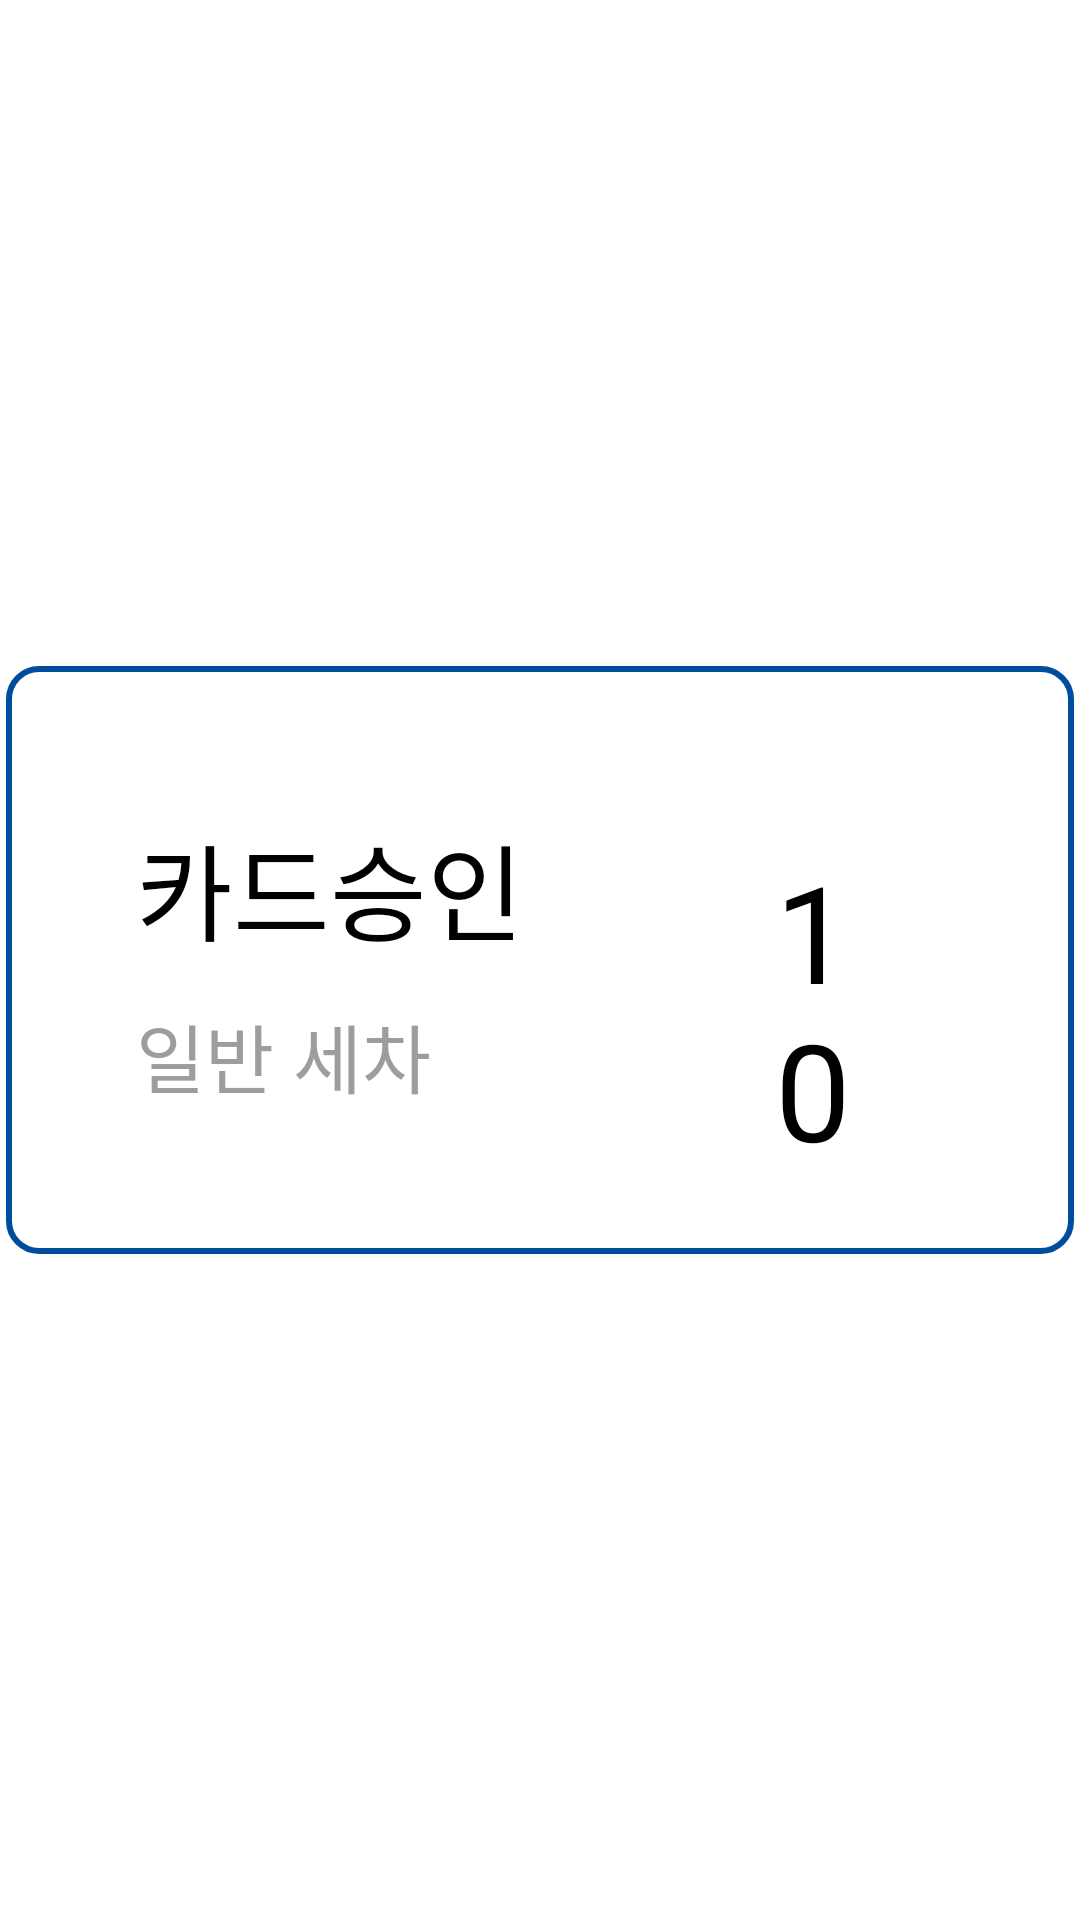

The Android layout XML behind this screen, and the referenced resources:
<!-- AndroidManifest.xml: application theme Theme.SelfCarWashkiosk -->
<!-- res/layout/payment_recycler.xml -->
<?xml version="1.0" encoding="utf-8"?>
<androidx.constraintlayout.widget.ConstraintLayout xmlns:android="http://schemas.android.com/apk/res/android"
    android:layout_width="match_parent"
    android:layout_height="wrap_content"
    xmlns:app="http://schemas.android.com/apk/res-auto">

    <LinearLayout
        android:id="@+id/square"
        android:layout_width="match_parent"
        android:layout_height="200dp"
        android:layout_marginBottom="10dp"
        android:background="@drawable/payment_show_border"
        app:layout_constraintBottom_toBottomOf="parent"
        app:layout_constraintLeft_toLeftOf="parent"
        app:layout_constraintRight_toRightOf="parent"
        app:layout_constraintTop_toTopOf="parent"
        android:layout_marginTop="10dp">

        <View
            android:layout_width="1dp"
            android:layout_height="wrap_content"
            android:layout_weight="1"
            android:layout_margin="10dp"/>

        <ImageView
            android:id="@+id/paymentType"
            android:layout_width="wrap_content"
            android:layout_height="wrap_content"
            android:layout_gravity="center_vertical" />

        <View
            android:layout_width="1dp"
            android:layout_height="wrap_content"
            android:layout_weight="3"
            android:layout_marginTop="10dp"
            android:layout_marginBottom="10dp"/>

        <LinearLayout
            android:layout_width="wrap_content"
            android:layout_height="wrap_content"
            android:layout_weight="8"
            android:orientation="vertical"
            android:layout_marginTop="10dp"
            android:layout_marginBottom="10dp">

            <View
                android:layout_width="match_parent"
                android:layout_height="wrap_content"
                android:layout_weight="0.05"
                android:layout_marginTop="10dp"/>

            <TextView
                android:id="@+id/paymentType_tv"
                android:layout_width="wrap_content"
                android:layout_height="wrap_content"
                android:layout_gravity="center_vertical"
                android:text="카드승인"
                android:textColor="@color/black"
                android:textSize="35sp" />

            <View
                android:layout_width="match_parent"
                android:layout_height="wrap_content"
                android:layout_weight="0.06" />

            <TextView
                android:id="@+id/washType_tv"
                android:layout_width="wrap_content"
                android:layout_height="wrap_content"
                android:layout_gravity="center_vertical"
                android:text="일반 세차"
                android:textColor="@color/datecolor"
                android:textSize="25sp" />

            <View
                android:layout_width="match_parent"
                android:layout_height="wrap_content"
                android:layout_weight="0.05"
                android:layout_marginBottom="10dp"/>

        </LinearLayout>

        <View
            android:layout_width="1dp"
            android:layout_height="wrap_content"
            android:layout_weight="6"
            android:layout_marginTop="10dp"
            android:layout_marginBottom="10dp"/>

        <LinearLayout
            android:layout_width="wrap_content"
            android:layout_height="wrap_content"
            android:layout_weight="7"
            android:orientation="vertical"
            android:layout_marginTop="10dp"
            android:layout_marginBottom="10dp"
            android:layout_marginRight="10dp">

            <View
                android:layout_width="match_parent"
                android:layout_height="wrap_content"
                android:layout_weight="0.4"
                android:layout_marginTop="10dp"/>


            <TextView
                android:id="@+id/paymentTime"
                android:layout_width="wrap_content"
                android:layout_height="wrap_content"
                android:layout_gravity="center|right"
                android:layout_marginRight="50dp"
                android:text=""
                android:textColor="@color/datecolor"
                android:textSize="30sp" />

            <View
                android:layout_width="match_parent"
                android:layout_height="wrap_content"
                android:layout_marginRight="50dp"
                android:layout_weight="0.5" />

            <LinearLayout
                android:layout_width="match_parent"
                android:layout_height="wrap_content"
                android:layout_gravity="right"
                android:layout_marginRight="50dp"
                android:gravity="right">

                <TextView
                    android:id="@+id/paymentMoney"
                    android:layout_width="wrap_content"
                    android:layout_height="wrap_content"
                    android:layout_gravity="center_vertical|right"
                    android:layout_marginRight="10dp"
                    android:text="10,000"
                    android:textColor="@color/black"
                    android:textSize="45sp" />

                <TextView
                    android:layout_width="wrap_content"
                    android:layout_height="wrap_content"
                    android:layout_gravity="bottom|right"
                    android:gravity="right"
                    android:text="원"
                    android:textColor="@color/black"
                    android:textSize="30sp" />


            </LinearLayout>

            <View
                android:layout_width="match_parent"
                android:layout_height="wrap_content"
                android:layout_weight="0.4"
                android:layout_marginBottom="10dp"/>

        </LinearLayout>
    </LinearLayout>



</androidx.constraintlayout.widget.ConstraintLayout>
<!-- resources referenced by this layout -->
<resources>
  <color name="black">#FF000000</color>
  <color name="datecolor">#9D9D9D</color>
  <!-- drawable payment_show_border (drawable-v24) -->
  <?xml version="1.0" encoding="utf-8"?>
  <layer-list xmlns:android="http://schemas.android.com/apk/res/android">
  
      <item
          android:start="2dp"
          android:end="2dp"
          android:top="2dp"
          android:bottom="2dp"
          >
          <shape android:shape="rectangle">
              <stroke android:width="2dp"
                  android:color="@color/moneyColor"/>
  
              <solid android:color="#ffffff"/>
  
              <corners
                  android:topLeftRadius="10dp"
                  android:topRightRadius="10dp"
                  android:bottomLeftRadius="10dp"
                  android:bottomRightRadius="10dp"
                  />
          </shape>
  
  
      </item>
  
  
  
  </layer-list>
  <style name="Theme.SelfCarWashkiosk" parent="Theme.MaterialComponents.DayNight.NoActionBar">
          
          <item name="colorPrimary">@color/purple_500</item>
          <item name="colorPrimaryVariant">@color/purple_700</item>
          <item name="colorOnPrimary">@color/white</item>
          
          <item name="colorSecondary">@color/teal_200</item>
          <item name="colorSecondaryVariant">@color/teal_700</item>
          <item name="colorOnSecondary">@color/black</item>
          
          <item name="android:statusBarColor" tools:targetApi="l">?attr/colorPrimaryVariant</item>
          
      </style>
  <color name="moneyColor">#004D9E</color>
  <color name="purple_500">#FF6200EE</color>
  <color name="purple_700">#FF3700B3</color>
  <color name="white">#FFFFFFFF</color>
  <color name="teal_200">#FF03DAC5</color>
  <color name="teal_700">#FF018786</color>
</resources>
